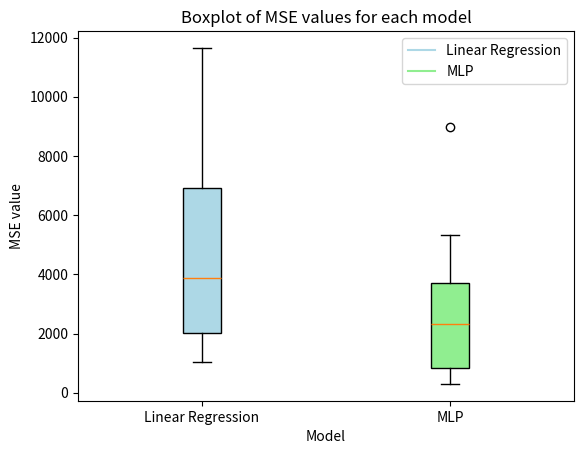

Write the Python code that produced this figure.
import matplotlib.pyplot as plt
import matplotlib.patches as mpatches

# MSE Errors for each song in Testing Dataset
LINEAR_REGRESSION = [11082.636443317446, 7772.323453889534, 4358.3696875740625, 1590.3999213033323, 3422.8758643593965, 4416.16030438724, 11648.986741082132, 1038.926015666099, 3301.697437386056, 1191.5717154494155]

MLP = [802.8331909179688, 3482.796875, 2663.884765625, 431.5924987792969, 5326.146484375, 1966.5135498046875, 8985.490234375, 299.118408203125, 874.052978515625, 3788.15869140625]

# Create a boxplot
data = [LINEAR_REGRESSION, MLP]
positions = [1, 2]
colors = ['lightblue', 'lightgreen', 'lightcoral']
models = ['Linear Regression', 'MLP']

# Create a boxplot with patch_artist=True to allow coloring
box = plt.boxplot(data, positions=positions, patch_artist=True)

# Color each box
for patch, color in zip(box['boxes'], colors):
    patch.set_facecolor(color)

# Set x-ticks and their labels
plt.xticks(positions, models)

# Add a legend
for patch, color, label in zip(box['boxes'], colors, models):
    plt.plot([], [], color=color, label=label)

# Add a title, legend, and labels
plt.title('Boxplot of MSE values for each model')
plt.xlabel('Model')
plt.ylabel('MSE value')
plt.legend()

# Show the plot
plt.show()